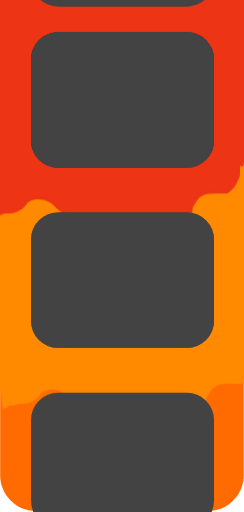
t = 0.00 s
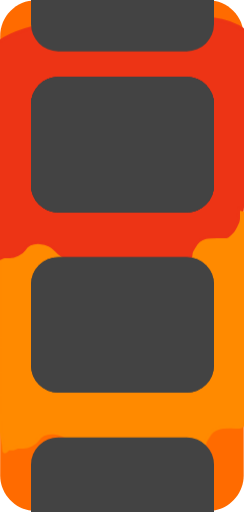
t = 1.88 s
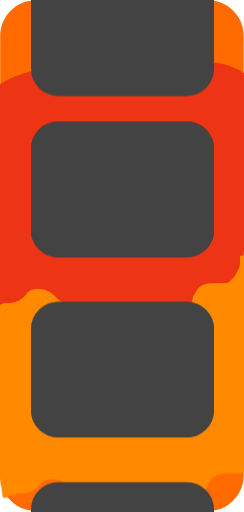
t = 3.75 s
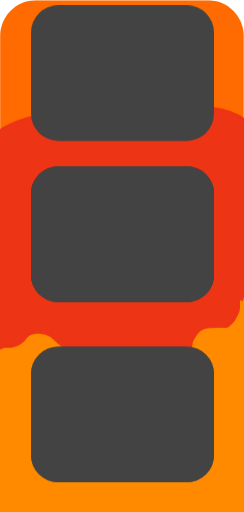
t = 5.63 s
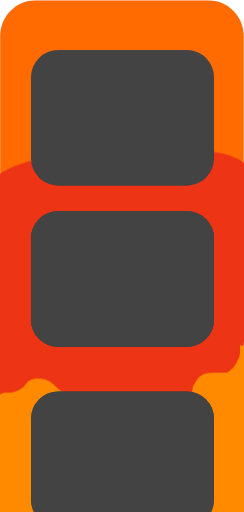
t = 7.50 s
t = 9.38 s: frame unchanged from t = 5.63 s, image omitted

The animated SVG that drew these frames (rendered in a browser with its animation timeline set to each time). Animation: 1 CSS @keyframes rule; frames cover the first 9.38 s, repeats indefinitely.


    <svg width="268" height="562" viewBox="0 0 268 562" fill="none" xmlns="http://www.w3.org/2000/svg">
        <style>
            #posts,
            #ooze1,
            #ooze2 {

                animation: moveScroll 15s linear infinite;
                /* Adjust the duration and timing function as needed */
            }

            @keyframes moveScroll {
                0% {
                    transform: translateY(0);
                }

                50% {
                    transform: translateY(35%);
                    /* Adjust the final position as needed */
                }

                100% {
                    transform: translateY(0);
                }
            }
        </style>
        <g id="infinite-scroll" clip-path="url(#clip0_97_46)">
            <path id="bg"
                d="M228.385 0.194458H39.4798C17.7831 0.194458 0.194336 17.7832 0.194336 39.48V521.772C0.194336 543.469 17.7831 561.057 39.4798 561.057H228.385C250.082 561.057 267.67 543.469 267.67 521.772V39.48C267.67 17.7832 250.082 0.194458 228.385 0.194458Z"
                fill="#FF6B00" />
            <g id="ooze1">
                <path
                    d="M277.04 390.067V393.126C277.04 394.595 277.358 394.186 277.04 394.551V400.459C277.04 404.85 273.849 407.788 272.262 411.682C271.531 413.477 265.439 419.904 263.54 419.904C249.952 419.904 235.334 417.204 228.484 430.904C227.115 433.642 225.116 434.727 225.04 438.126C224.935 442.835 224.336 445.264 222.596 449.57C220.531 454.677 218.677 459.763 215.54 464.348C213.541 467.271 210.314 470.801 208.984 473.904C206.928 478.702 198.518 480.282 194.262 479.682C183.838 478.211 176.514 465.283 172.984 456.459C169.554 447.884 157.951 437.035 152.484 449.459C148.805 457.823 145.046 472.904 133.54 472.904C121.347 472.904 113.001 466.382 103.929 458.57C99.1481 454.454 94.5293 450.231 89.9289 445.959C85.748 442.077 80.321 439.476 76.6512 434.959C68.8059 425.304 49.1663 422.041 41.54 433.904C38.8096 438.151 30.5658 441.904 25.5956 441.904H20.04C17.5028 441.904 16.5536 443.727 14.2623 443.904C12.7339 444.021 11.0423 443.625 9.54004 443.959C8.43632 444.205 5.77775 448.033 4.5956 446.682C3.34001 445.247 3.69462 440.92 3.42893 439.237C2.58005 433.861 1.26403 428.681 0.817818 423.237C-0.266699 410.006 0.0400402 396.723 0.0400402 383.459V232.348C0.0400402 214.806 10.7132 205.702 26.2623 198.348C48.4681 187.845 72.9104 185.045 97.04 182.459C124.499 179.517 151.916 180.093 179.484 179.126C207.889 178.129 239.668 175.533 267.04 184.515C292.941 193.013 312.688 221.96 314.818 248.459C315.84 261.179 314.467 272.493 310.984 284.682C307.17 298.033 306.014 310.192 304.484 323.737C303.643 331.186 301.04 337.76 301.04 345.348V345.394C301.04 349.913 301.04 355.57 299.596 359.904C296.213 370.05 290.254 378.566 282.484 385.904C281.11 387.202 281.04 387.892 281.04 389.793C281.04 390.849 280.592 389.341 280.04 389.126C279.078 388.752 277.729 390.67 277.151 390.237C277.102 390.2 277.066 390.141 277.04 390.067Z"
                    fill="#FF8A00" />
                <path
                    d="M277.04 388.904C277.04 392.756 277.04 396.607 277.04 400.459C277.04 404.85 273.849 407.788 272.262 411.682C271.531 413.477 265.439 419.904 263.54 419.904C249.952 419.904 235.334 417.204 228.484 430.904C227.115 433.642 225.116 434.727 225.04 438.126C224.935 442.835 224.336 445.264 222.596 449.57C220.531 454.677 218.677 459.763 215.54 464.348C213.541 467.271 210.314 470.801 208.984 473.904C206.928 478.702 198.518 480.282 194.262 479.682C183.838 478.211 176.514 465.282 172.984 456.459C169.554 447.884 157.951 437.035 152.484 449.459C148.805 457.823 145.046 472.904 133.54 472.904C121.347 472.904 113.001 466.382 103.929 458.57C99.1481 454.454 94.5293 450.231 89.9289 445.959C85.748 442.077 80.321 439.476 76.6512 434.959C68.8059 425.304 49.1663 422.041 41.54 433.904C38.8096 438.151 30.5658 441.904 25.5956 441.904C23.7437 441.904 21.8919 441.904 20.04 441.904C17.5028 441.904 16.5536 443.727 14.2623 443.904C12.7339 444.021 11.0423 443.625 9.54004 443.959C8.43632 444.205 5.77775 448.033 4.5956 446.682C3.34001 445.247 3.69462 440.92 3.42893 439.237C2.58005 433.861 1.26403 428.681 0.817818 423.237C-0.266699 410.006 0.0400402 396.723 0.0400402 383.459C0.0400402 333.089 0.0400402 282.719 0.0400402 232.348C0.0400402 214.806 10.7132 205.702 26.2623 198.348C48.4681 187.845 72.9104 185.045 97.04 182.459C124.499 179.517 151.916 180.093 179.484 179.126C207.889 178.129 239.668 175.533 267.04 184.515C292.941 193.013 312.688 221.96 314.818 248.459C315.84 261.179 314.467 272.493 310.984 284.682C307.17 298.033 306.014 310.192 304.484 323.737C303.643 331.186 301.04 337.76 301.04 345.348C301.04 349.874 301.045 355.555 299.596 359.904C296.213 370.05 290.254 378.566 282.484 385.904C281.11 387.202 281.04 387.892 281.04 389.793C281.04 390.849 280.592 389.341 280.04 389.126C279.078 388.752 277.729 390.67 277.151 390.237C276.851 390.012 277.04 388.958 277.04 388.626C277.04 387.126 277.04 391.626 277.04 393.126C277.04 395.3 277.735 393.361 276.04 395.904"
                    stroke="#FF8A00" stroke-width="3" stroke-linecap="round" />
            </g>
            <g id="ooze2">
                <path
                    d="M262.04 181.067V184.126C262.04 185.595 262.358 185.186 262.04 185.551V191.459C262.04 195.85 258.849 198.788 257.262 202.682C256.531 204.477 250.439 210.904 248.54 210.904C234.952 210.904 220.334 208.204 213.484 221.904C212.115 224.642 210.116 225.727 210.04 229.126C209.935 233.835 209.336 236.264 207.596 240.57C205.531 245.677 203.677 250.763 200.54 255.348C198.541 258.271 195.314 261.801 193.984 264.904C191.928 269.702 183.518 271.282 179.262 270.682C168.838 269.211 161.514 256.283 157.984 247.459C154.554 238.884 142.951 228.035 137.484 240.459C133.805 248.823 130.046 263.904 118.54 263.904C106.347 263.904 98.0006 257.382 88.9289 249.57C84.1481 245.454 79.5293 241.231 74.9289 236.959C70.748 233.077 65.321 230.476 61.6512 225.959C53.8059 216.304 34.1663 213.041 26.54 224.904C23.8096 229.151 15.5658 232.904 10.5956 232.904H5.04004C2.50279 232.904 1.55358 234.727 -0.737738 234.904C-2.26609 235.021 -3.95773 234.625 -5.45996 234.959C-6.56368 235.205 -9.22225 239.033 -10.4044 237.682C-11.66 236.247 -11.3054 231.92 -11.5711 230.237C-12.4199 224.861 -13.736 219.681 -14.1822 214.237C-15.2667 201.006 -14.96 187.723 -14.96 174.459V23.3482C-14.96 5.80603 -4.28684 -3.29752 11.2623 -10.6518C33.4681 -21.1546 57.9104 -23.9554 82.04 -26.5407C109.499 -29.4827 136.916 -28.9067 164.484 -29.874C192.889 -30.8707 224.668 -33.4667 252.04 -24.4852C277.941 -15.9865 297.688 12.96 299.818 39.4593C300.84 52.1794 299.467 63.4931 295.984 75.6815C292.17 89.0331 291.014 101.192 289.484 114.737C288.643 122.186 286.04 128.76 286.04 136.348V136.394C286.04 140.913 286.04 146.57 284.596 150.904C281.213 161.05 275.254 169.566 267.484 176.904C266.11 178.202 266.04 178.892 266.04 180.793C266.04 181.849 265.592 180.341 265.04 180.126C264.078 179.752 262.729 181.67 262.151 181.237C262.102 181.2 262.066 181.141 262.04 181.067Z"
                    fill="#ED3415" />
                <path
                    d="M262.04 179.904C262.04 183.756 262.04 187.607 262.04 191.459C262.04 195.85 258.849 198.788 257.262 202.682C256.531 204.477 250.439 210.904 248.54 210.904C234.952 210.904 220.334 208.204 213.484 221.904C212.115 224.642 210.116 225.727 210.04 229.126C209.935 233.835 209.336 236.264 207.596 240.57C205.531 245.677 203.677 250.763 200.54 255.348C198.541 258.271 195.314 261.801 193.984 264.904C191.928 269.702 183.518 271.282 179.262 270.682C168.838 269.211 161.514 256.282 157.984 247.459C154.554 238.884 142.951 228.035 137.484 240.459C133.805 248.823 130.046 263.904 118.54 263.904C106.347 263.904 98.0007 257.382 88.9289 249.57C84.1481 245.454 79.5293 241.231 74.9289 236.959C70.748 233.077 65.321 230.476 61.6512 225.959C53.8059 216.304 34.1663 213.041 26.54 224.904C23.8096 229.151 15.5658 232.904 10.5956 232.904C8.74374 232.904 6.89189 232.904 5.04004 232.904C2.50279 232.904 1.55358 234.727 -0.737738 234.904C-2.26609 235.021 -3.95773 234.625 -5.45996 234.959C-6.56368 235.205 -9.22225 239.033 -10.4044 237.682C-11.66 236.247 -11.3054 231.92 -11.5711 230.237C-12.4199 224.861 -13.736 219.681 -14.1822 214.237C-15.2667 201.006 -14.96 187.723 -14.96 174.459C-14.96 124.089 -14.96 73.7185 -14.96 23.3482C-14.96 5.80603 -4.28684 -3.29752 11.2623 -10.6518C33.4681 -21.1546 57.9104 -23.9554 82.04 -26.5407C109.499 -29.4827 136.916 -28.9067 164.484 -29.874C192.889 -30.8707 224.668 -33.4667 252.04 -24.4852C277.941 -15.9865 297.688 12.96 299.818 39.4593C300.84 52.1794 299.467 63.4931 295.984 75.6815C292.17 89.0331 291.014 101.192 289.484 114.737C288.643 122.186 286.04 128.76 286.04 136.348C286.04 140.874 286.045 146.555 284.596 150.904C281.213 161.05 275.254 169.566 267.484 176.904C266.11 178.202 266.04 178.892 266.04 180.793C266.04 181.849 265.592 180.341 265.04 180.126C264.078 179.752 262.729 181.67 262.151 181.237C261.851 181.012 262.04 179.958 262.04 179.626C262.04 178.126 262.04 182.626 262.04 184.126C262.04 186.3 262.735 184.361 261.04 186.904"
                    stroke="#ED3415" stroke-width="3" stroke-linecap="round" />
            </g>
            <g id="posts">
                <rect id="Rectangle 13" x="34" y="35" width="201" height="149" rx="30" fill="#434343" />
                <rect id="Rectangle 14" x="34" y="35" width="201" height="149" rx="30" fill="#434343" />
                <rect id="Rectangle 15" x="34" y="35" width="201" height="149" rx="30" fill="#434343" />
                <rect id="Rectangle 16" x="34" y="233" width="201" height="149" rx="30" fill="#434343" />
                <rect id="Rectangle 15" x="34" y="35" width="201" height="149" rx="30" fill="#434343" />
                <rect id="Rectangle 16" x="34" y="233" width="201" height="149" rx="30" fill="#434343" />
                <rect id="Rectangle 17" x="34" y="431" width="201" height="149" rx="30" fill="#434343" />
                <rect id="Rectangle 18" x="34" y="-142" width="201" height="149" rx="30" fill="#434343" />
            </g>
        </g>
        <defs>
            <clipPath id="clip0_97_46">
                <rect width="268" height="562" fill="white" />
            </clipPath>
        </defs>
    </svg>
